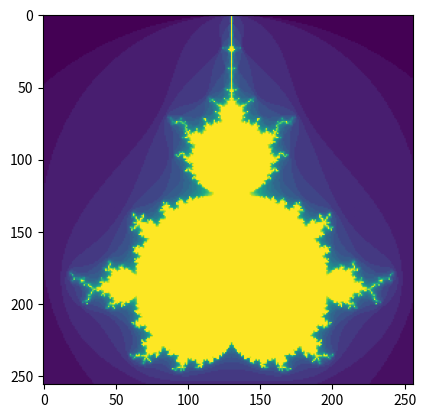

Reproduce this figure in Python. (Note: this script raises an exception after producing the figure.)
import math
class Complex:
    def __init__(self, real, imag):
        self.real = real
        self.imag = imag
        
    def add(self, other):
        return Complex(self.real + other.real, self.imag + other.imag)
    
    def multiply(self, other):
        newReal = self.real * other.real - self.imag * other.imag
        newImag = self.real * other.imag + self.imag * other.real
        return Complex(newReal, newImag)
    

    def abs(self):
        return math.sqrt(self.real * self.real + self.imag * self.imag)



def compute_mandelbrot(c, max_iterations):

    n = 0
    z = Complex(0, 0)
    
    while n < max_iterations and z.abs() <= 2:
        z = z.multiply(z).add(c)
        n += 1

    return n 

from matplotlib.pyplot import *

def create_image(m, n):
    image = []
    for i in range(0, m):
        image.append([0] * n)
    return image

def pixel_to_complex_num(i, j, scaling, pan_x, pan_y):
    return Complex(i * scaling + pan_x, (j * scaling + pan_y))

def visualize(max_iterations, scaling, point_x, point_y):
    image = create_image(256, 256)
    for i in range(0, 256):
        for j in range(0, 256):
            c = pixel_to_complex_num(i, j, scaling, point_x, point_y)
            n = compute_mandelbrot(c, max_iterations)
            image[i][j] = n
    return image
            

image = visualize(25, 0.01, -2,  -1.3)

imshow(image)

from IPython.display import clear_output    # Steuern der Ausgabe in Jupyter-Notebooks
scaling = 0.01
num_iterations = 50
zoom_to_x = 21
zoom_to_y = 130
while scaling > 3e-6:
    image = visualize(num_iterations, scaling, -2.0-zoom_to_x*(scaling-0.01),  -1.3-zoom_to_y*(scaling-0.01))
    imshow(image)
    axis("off")
    show()
    clear_output(wait=True)    
    scaling = scaling * 0.8
    num_iterations = num_iterations + 1